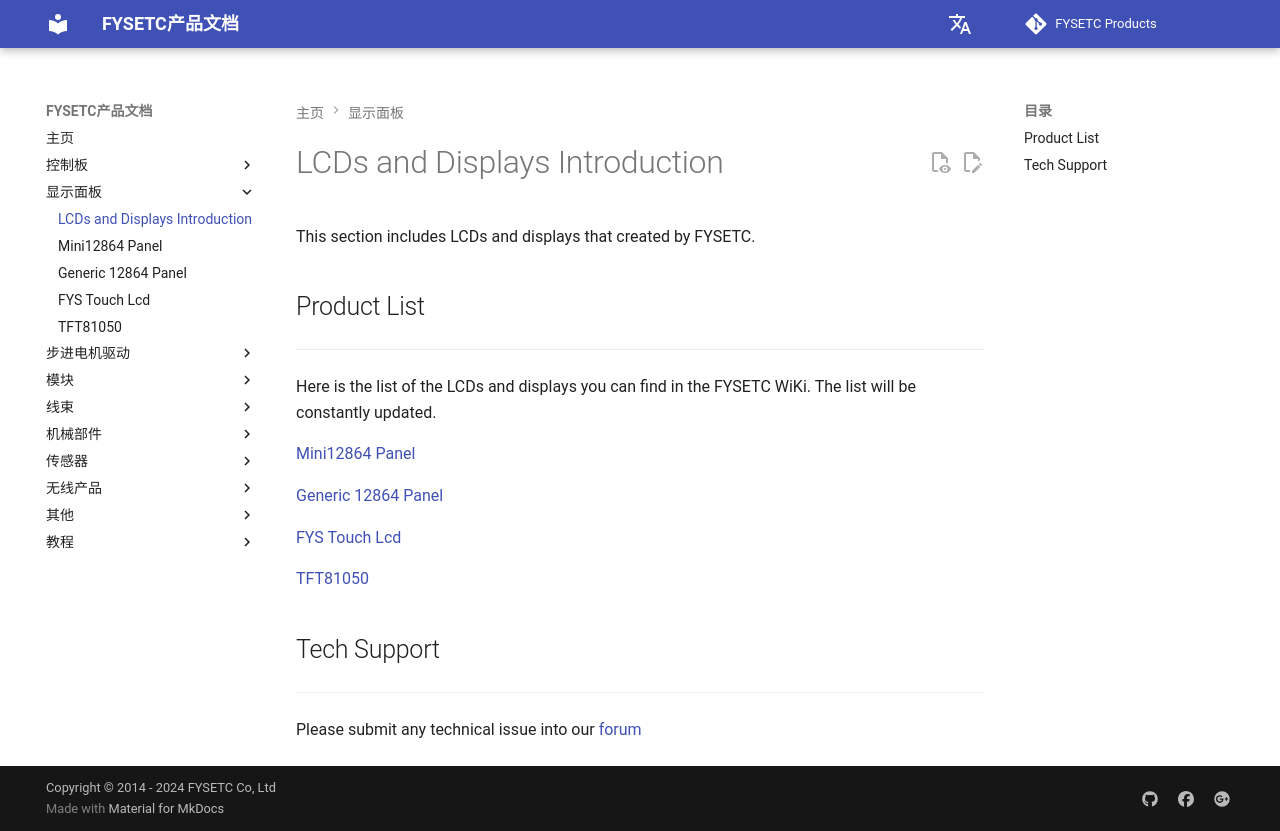

repository: FYSETC/wiki.fysetc · page: zh/LCDs and Displays/index.html · generator: mkdocs

---
title: LCDs and Displays Introduction
nointro:
---

---
This section includes LCDs and displays that created by FYSETC.

## Product  List
---

Here is the list of the LCDs and displays you can find in the FYSETC WiKi. The list will be constantly updated.

[Mini12864 Panel](/Mini12864_Panel/)

[Generic 12864 Panel](/Generic_12864_Panel/)

[FYS Touch Lcd](/FYS_Touch_Panel/)

[TFT81050](/TFT81050/)

## Tech Support

---
Please submit any technical issue into our [forum](http://forum.fysetc.com/) 
